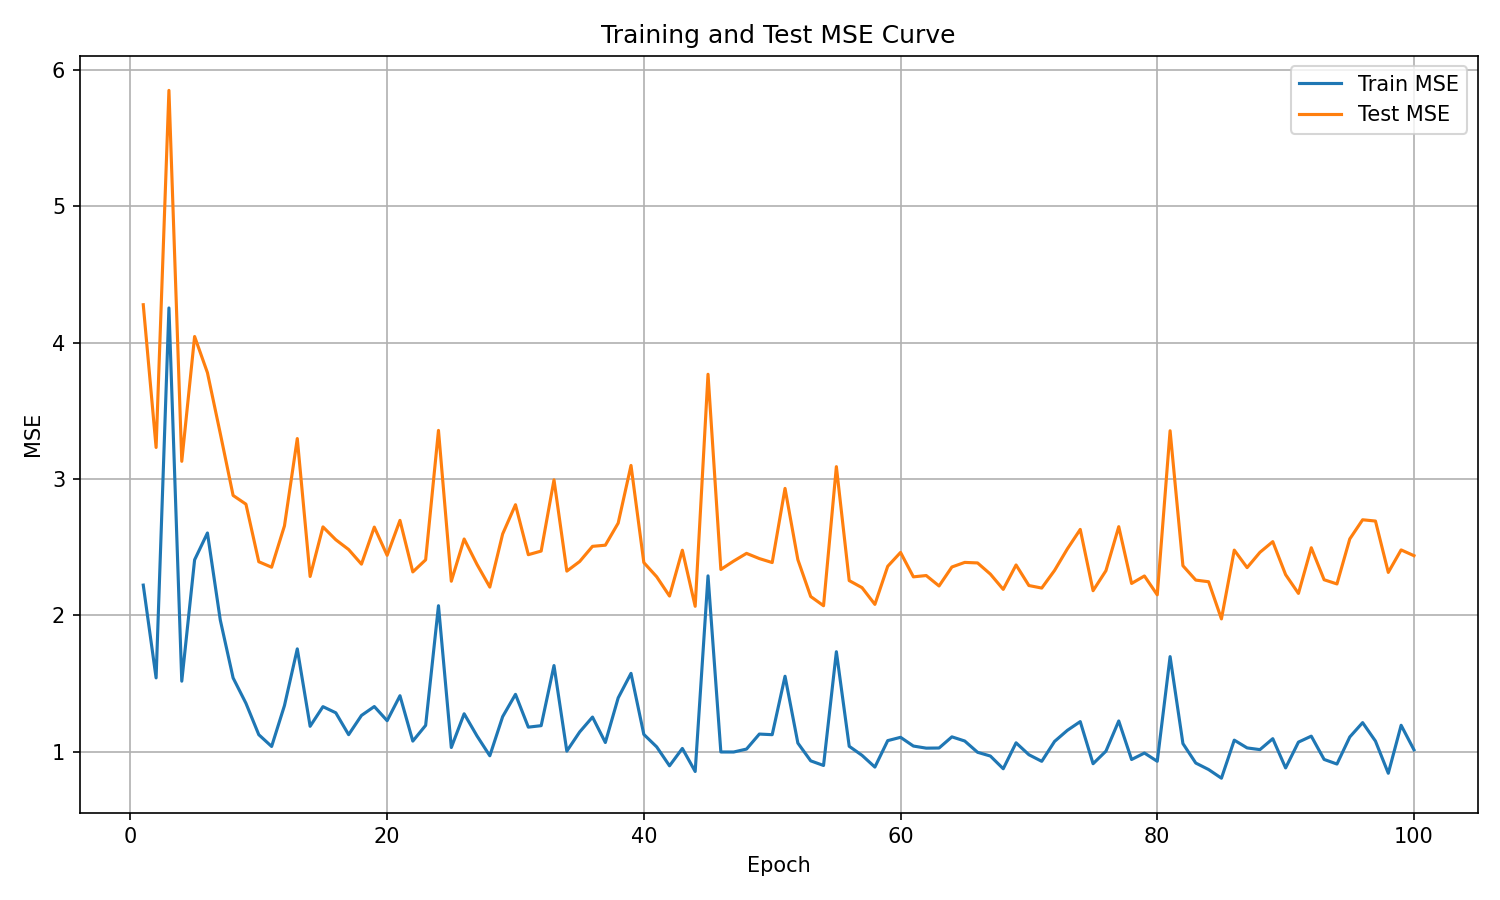

Data behind this chart, as committed beside it:
epoch, train_mse, test_mse
1, 2.221, 4.277
2, 1.541, 3.23
3, 4.254, 5.849
4, 1.517, 3.129
5, 2.407, 4.044
6, 2.603, 3.779
7, 1.965, 3.333
8, 1.541, 2.879
9, 1.354, 2.815
10, 1.124, 2.393
11, 1.038, 2.352
12, 1.338, 2.656
13, 1.754, 3.296
14, 1.186, 2.284
15, 1.33, 2.648
16, 1.285, 2.554
17, 1.124, 2.482
18, 1.265, 2.375
19, 1.331, 2.646
20, 1.227, 2.44
21, 1.41, 2.696
22, 1.077, 2.318
23, 1.193, 2.407
24, 2.07, 3.356
25, 1.03, 2.25
26, 1.278, 2.559
27, 1.115, 2.373
28, 0.9697, 2.207
29, 1.257, 2.596
30, 1.42, 2.811
31, 1.18, 2.444
32, 1.19, 2.471
33, 1.631, 2.993
34, 1.004, 2.324
35, 1.144, 2.394
36, 1.254, 2.505
37, 1.067, 2.514
38, 1.394, 2.676
39, 1.574, 3.099
40, 1.126, 2.386
41, 1.035, 2.282
42, 0.8962, 2.141
43, 1.023, 2.477
44, 0.8546, 2.066
45, 2.289, 3.767
46, 0.9976, 2.336
47, 0.9974, 2.398
48, 1.019, 2.454
49, 1.129, 2.416
50, 1.124, 2.387
51, 1.553, 2.93
52, 1.063, 2.408
53, 0.9326, 2.137
54, 0.8986, 2.07
55, 1.733, 3.09
56, 1.039, 2.254
57, 0.9728, 2.202
58, 0.8868, 2.08
59, 1.081, 2.359
60, 1.105, 2.461
... 40 more rows
